Run: headless pygame with SDL's dummy video driver; simulated clock (each Clock.tick advances the game by its frame time, no real sleeping); random seed 0; keys injected as events and as key.get_pressed() state; no mouse input.
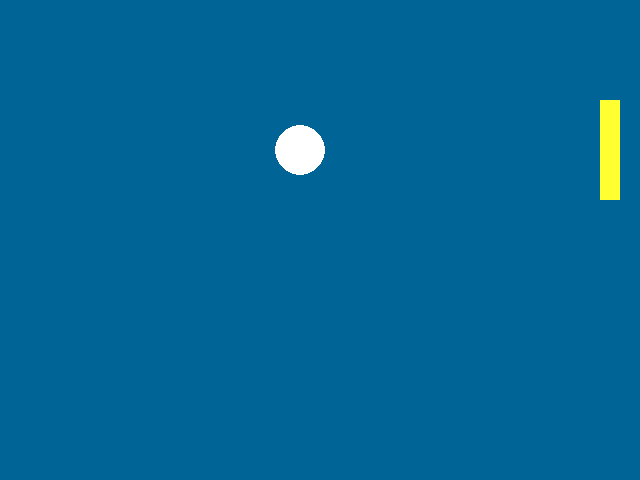
Frame 1 of 4 · flips 1–60 · no input
Frame 2 of 4 · flips 61–180 · tapped SPACE, RETURN · held RIGHT (→), D · screen unchanged from frame 1, image omitted
Frame 3 of 4 · flips 181–300 · held DOWN (↓), S · screen unchanged from frame 2, image omitted
Frame 4 of 4 · flips 301–420 · held LEFT (←), A, UP (↑), W · screen unchanged from frame 3, image omitted

The pygame program that drew these frames:

# TODO: Copy all of your   03-Colors.py   program and put it below this comment. Boom!
# TODO    One way to do so is:
# TODO      1. Inside  03-Colors.py,  do:
# TODO           -- Control-A (to SELECT the entire contents of the file, then
# TODO           -- Control-C (to COPY that entire selection)
# TODO      2. Inside this file:
# TODO           -- Click below this comment, then
# TODO           -- Control-V (to PASTE the copied code into this file.

import pygame
import sys

screenSize = (640, 480)
backgroundColor = (0, 100, 150)
circleColor = (255, 255, 255)
circleCenter = (300, 150)
circleRadius = 25
rectColor = (255, 255, 50)

pygame.init()
screen = pygame.display.set_mode(screenSize)

while True:
    for event in pygame.event.get():
        if event.type == pygame.QUIT:
            sys.exit()
    screen.fill(backgroundColor)

    pygame.draw.circle(screen, circleColor, circleCenter, circleRadius)
    pygame.draw.rect(screen, rectColor, (600, 100, 20, 100))
    pygame.display.update()
